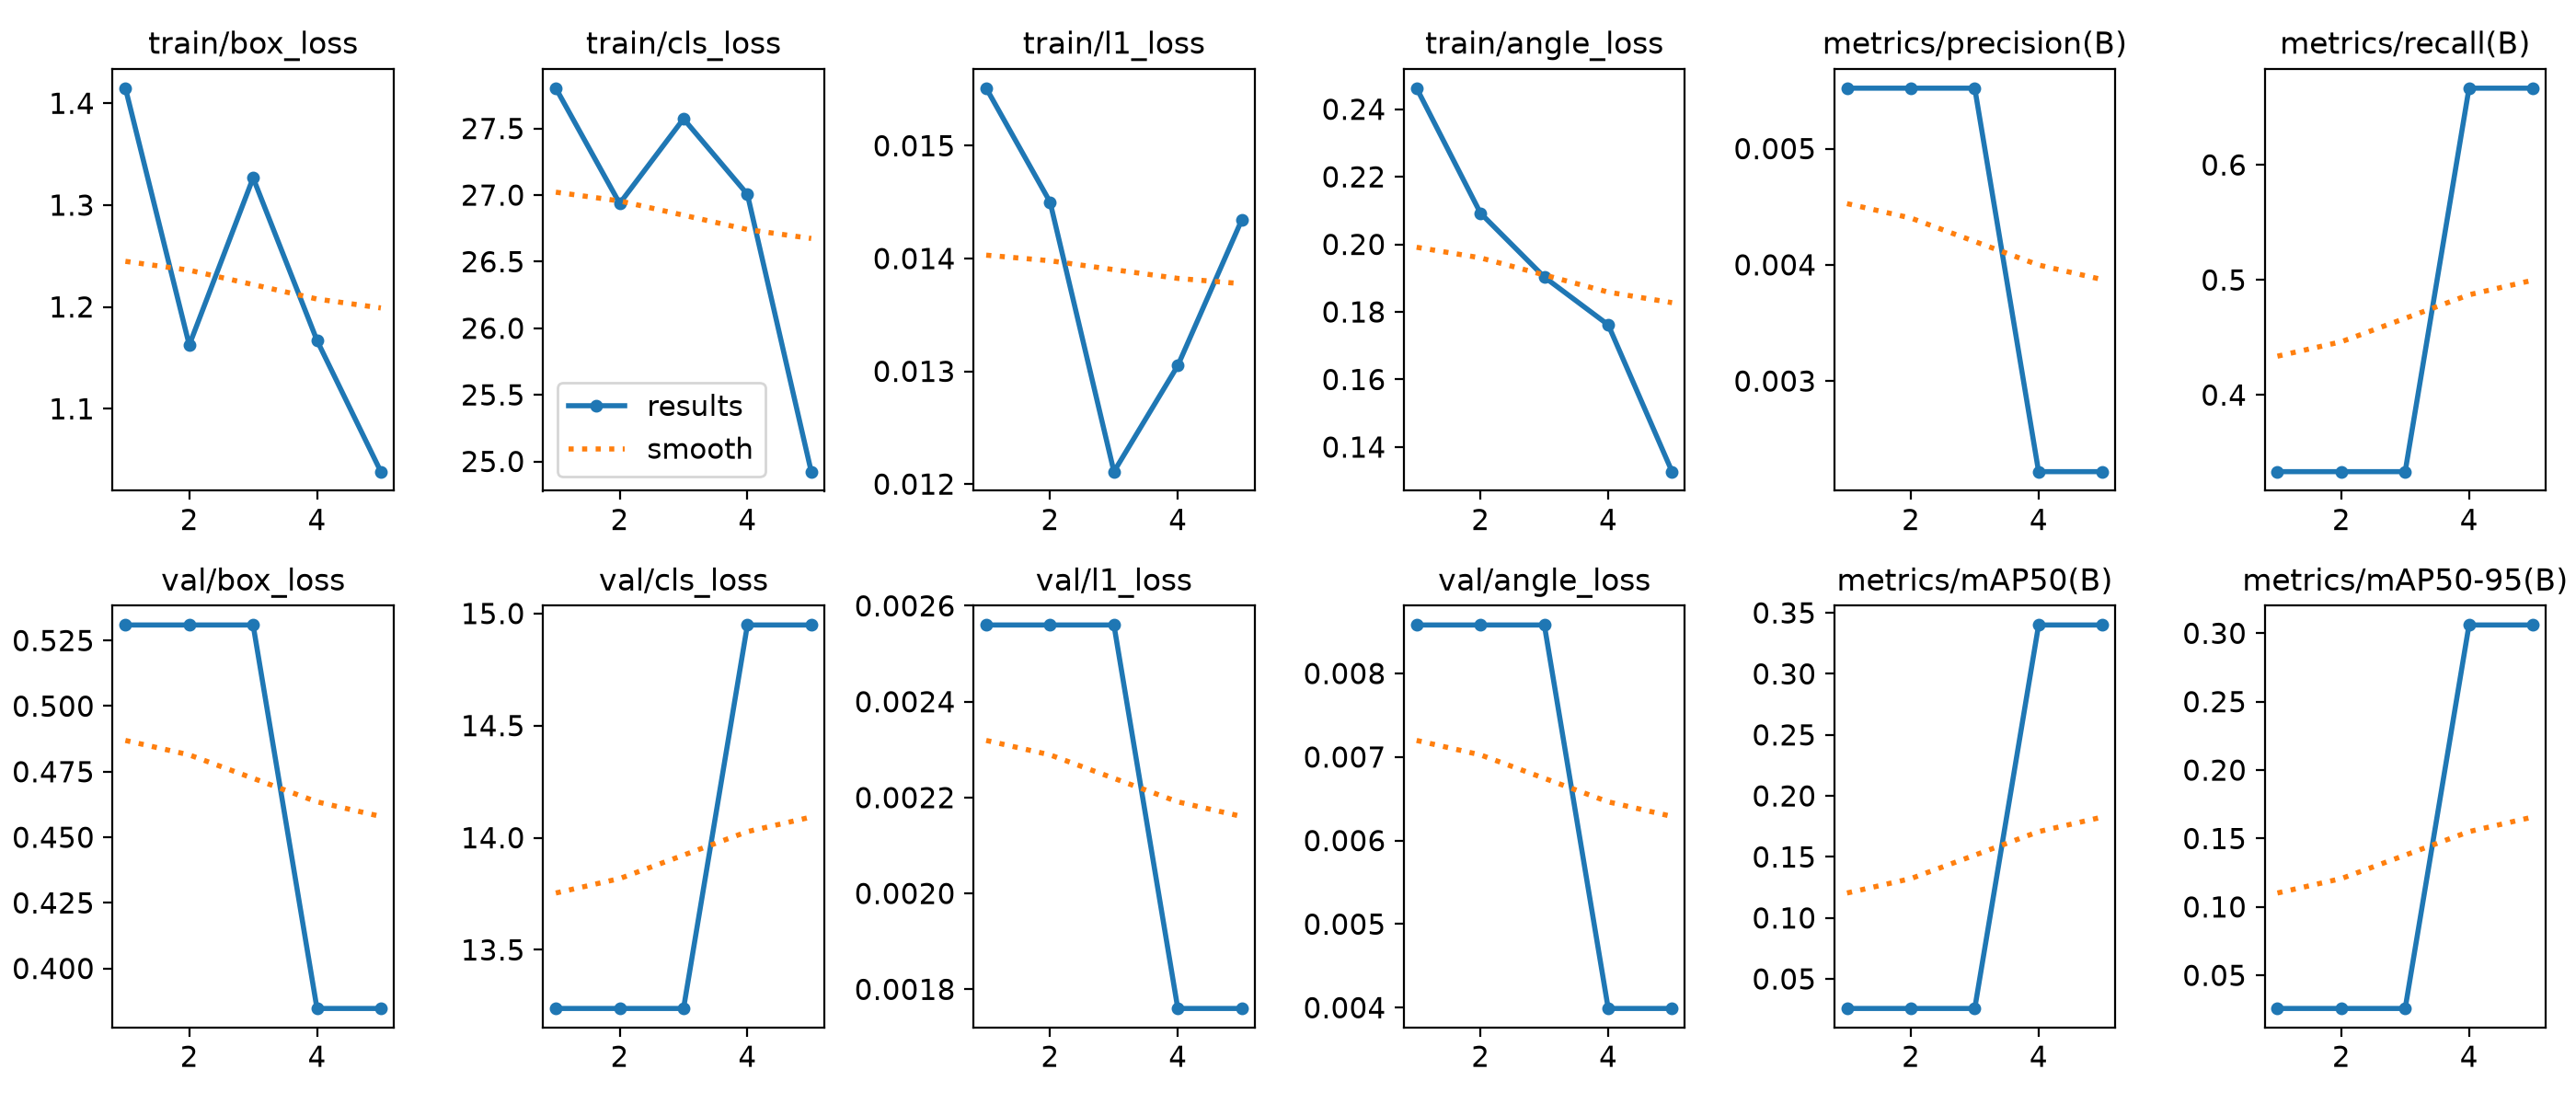

Values plotted in this chart, from the file beside it:
epoch, time, train/box_loss, train/cls_loss, train/l1_loss, train/angle_loss, metrics/precision(B), metrics/recall(B), metrics/mAP50(B), metrics/mAP50-95(B), val/box_loss, val/cls_loss, val/l1_loss, val/angle_loss, lr/pg0, lr/pg1, lr/pg2
1, 19.38, 1.415, 27.8, 0.01551, 0.2462, 0.00552, 0.3333, 0.02577, 0.02577, 0.5309, 13.24, 0.00256, 0.00858, 0, 0, 0
2, 37.41, 1.163, 26.94, 0.0145, 0.2092, 0.00552, 0.3333, 0.02577, 0.02577, 0.5309, 13.24, 0.00256, 0.00858, 0.0005347, 0.0005347, 0.0005347
3, 53.18, 1.327, 27.57, 0.01211, 0.1903, 0.00552, 0.3333, 0.02577, 0.02577, 0.5309, 13.24, 0.00256, 0.00858, 0.0008053, 0.0008053, 0.0008053
4, 67.69, 1.167, 27.01, 0.01305, 0.1762, 0.00222, 0.6667, 0.34, 0.306, 0.3847, 14.95, 0.00176, 0.00399, 0.000812, 0.000812, 0.000812
5, 81.82, 1.038, 24.92, 0.01434, 0.1327, 0.00222, 0.6667, 0.34, 0.306, 0.3847, 14.95, 0.00176, 0.00399, 0.000416, 0.000416, 0.000416
